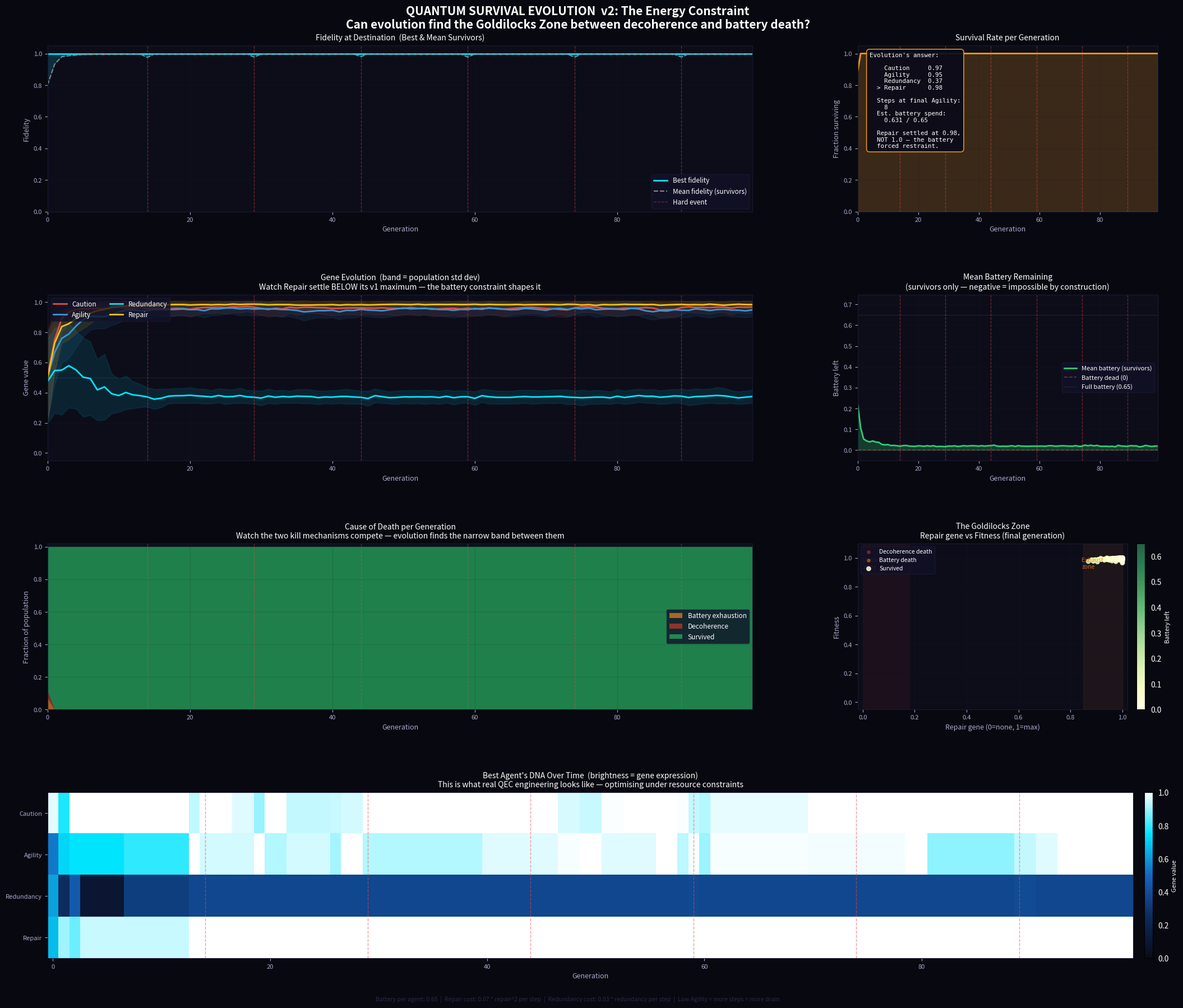

The script that saved this image: (Note: this script raises an exception after producing the figure.)
"""
QUANTUM SURVIVAL EVOLUTION  ·  v2: The Energy Constraint
─────────────────────────────────────────────────────────
In v1, Repair was free — evolution maxed it out trivially.

In v2, every agent runs on a finite battery.
The critical fix: battery drains PER STEP with no normalisation.
This means slow agents (low Agility = many steps) burn far more battery
than fast agents. Agility and Repair are now genuinely coupled:

  • Low Agility + High Repair → battery death (too many expensive steps)
  • High Agility + Low Repair → decoherence death (fast but unprotected)
  • The sweet spot is a saddle point. Evolution has to find it.

Two kill mechanisms compete across generations. Watch them in the
cause-of-death panel.
"""

import numpy as np
import matplotlib.pyplot as plt
import matplotlib.gridspec as gridspec
from matplotlib.colors import LinearSegmentedColormap
from collections import defaultdict

# ─── CONFIGURATION ──────────────────────────────────────────────────────────
POPULATION_SIZE     = 300
GENERATIONS         = 100
BASE_NOISE          = 0.028
ELITE_FRAC          = 0.15
MUTATION_STD        = 0.04
EXTINCTION_RISK     = True

# ── Battery (the new physics) ────────────────────────────────────────────────
# Battery drains EACH STEP — not normalised.
# Low Agility → more steps → more drain. That's the key coupling.
BATTERY_SIZE        = 0.65   # tight enough that high-repair + many-steps kills
REPAIR_COST_SCALE   = 0.07   # per step: cost = SCALE * repair^2
REDUND_COST_SCALE   = 0.03   # per step: cost = SCALE * redundancy

# When battery dies: QEC stops and redundancy buffer collapses.
# Agent may still limp to the finish — or die of decoherence without protection.

GENES = ["Caution", "Agility", "Redundancy", "Repair"]


class QuantumAgent:
    ALIVE       = "alive"
    DECOHERENCE = "decoherence"
    EXHAUSTION  = "exhaustion"   # battery died → then fidelity collapsed

    def __init__(self, dna=None):
        self.dna = np.clip(
            dna if dna is not None else np.random.rand(len(GENES)), 0, 1
        )
        self.reset()

    def reset(self):
        self.fidelity       = 1.0
        self.alive          = True
        self.cause_of_death = self.ALIVE
        self.steps_total    = 0
        self.battery        = BATTERY_SIZE
        self.battery_at_end = BATTERY_SIZE

    @property
    def caution(self):    return self.dna[0]
    @property
    def agility(self):    return self.dna[1]
    @property
    def redundancy(self): return self.dna[2]
    @property
    def repair(self):     return self.dna[3]

    def run_gauntlet(self, hard_event: bool = False):
        self.reset()

        # ── Gene → physics ────────────────────────────────────────────────
        # More agility = fewer steps. Steps NOT normalised for energy.
        steps          = int(8 / (self.agility * 0.9 + 0.1))
        noise_per_step = BASE_NOISE * (1 - self.caution * 0.75)
        repair_bonus   = self.repair * 0.013      # heal per step at full battery
        redund_buf     = self.redundancy * 0.18   # buffer below 0.5 threshold

        hard_death_thresh = 0.50            # threshold when unprotected
        soft_death_thresh = hard_death_thresh - redund_buf

        battery_dead = False

        for _ in range(steps):
            # ── Energy drain (no step-weight — this is what makes it bind) ─
            if not battery_dead:
                cost = REPAIR_COST_SCALE * (self.repair ** 2) \
                     + REDUND_COST_SCALE  *  self.redundancy
                self.battery -= cost
                if self.battery <= 0:
                    self.battery  = 0
                    battery_dead  = True
                    # Protection collapses when power dies
                    soft_death_thresh = hard_death_thresh

            # ── Noise ─────────────────────────────────────────────────────
            weather = np.random.lognormal(mean=0.0, sigma=0.4)
            damage  = noise_per_step * weather
            if hard_event and np.random.rand() < 0.12:
                damage *= np.random.uniform(3, 7)

            self.fidelity -= damage

            # ── Repair (only while powered) ───────────────────────────────
            if not battery_dead:
                self.fidelity += repair_bonus

            self.fidelity = np.clip(self.fidelity, 0, 1.0)
            self.steps_total += 1

            # ── Death check ───────────────────────────────────────────────
            if self.fidelity < soft_death_thresh:
                self.alive = False
                self.cause_of_death = (
                    self.EXHAUSTION if battery_dead else self.DECOHERENCE
                )
                self.fidelity = 0.0
                break

        self.battery_at_end = self.battery

    def fitness(self) -> float:
        if not self.alive:
            return 0.0
        # Small penalty for wasted battery (unused power = over-cautious spending)
        waste_penalty = self.battery_at_end * 0.12
        return self.fidelity * (1.0 - waste_penalty)

    def reproduce(self, partner, mutation_std=MUTATION_STD):
        mask      = np.random.rand(len(GENES)) > 0.5
        child_dna = np.where(mask, self.dna, partner.dna)
        child_dna += np.random.normal(0, mutation_std, len(GENES))
        return QuantumAgent(np.clip(child_dna, 0, 1))


# ─── EVOLUTION ENGINE ───────────────────────────────────────────────────────
def evolve(seed: int = 7):
    rng = np.random.default_rng(seed)
    np.random.seed(seed)

    population = [QuantumAgent() for _ in range(POPULATION_SIZE)]

    history = {
        "mean_fidelity":      [],
        "max_fidelity":       [],
        "survival_rate":      [],
        "decoherence_deaths": [],
        "exhaustion_deaths":  [],
        "mean_battery_end":   [],
        "gene_means":         defaultdict(list),
        "gene_stds":          defaultdict(list),
        "diversity":          [],
        "best_dna_trace":     [],
        "final_gen_repair":   [],
        "final_gen_fitness":  [],
        "final_gen_battery":  [],
        "final_gen_alive":    [],
        "final_gen_cause":    [],
    }

    for gen in range(GENERATIONS):
        hard_event = EXTINCTION_RISK and (gen % 15 == 14)

        for agent in population:
            agent.run_gauntlet(hard_event=hard_event)

        survivors = [a for a in population if a.alive]
        dead      = [a for a in population if not a.alive]
        n_total   = POPULATION_SIZE
        survival_rate = len(survivors) / n_total
        n_deco  = sum(1 for a in dead if a.cause_of_death == QuantumAgent.DECOHERENCE)
        n_exhau = sum(1 for a in dead if a.cause_of_death == QuantumAgent.EXHAUSTION)

        if not survivors:
            print(f"Gen {gen:3d}: EXTINCTION")
            break

        survivors.sort(key=lambda a: a.fitness(), reverse=True)

        mean_fid = np.mean([a.fidelity      for a in survivors])
        max_fid  = survivors[0].fidelity
        mean_bat = np.mean([a.battery_at_end for a in survivors])
        best_dna = survivors[0].dna.copy()

        all_dna   = np.array([a.dna for a in population])
        diversity = np.mean(np.std(all_dna, axis=0))

        history["mean_fidelity"].append(mean_fid)
        history["max_fidelity"].append(max_fid)
        history["survival_rate"].append(survival_rate)
        history["decoherence_deaths"].append(n_deco / n_total)
        history["exhaustion_deaths"].append(n_exhau / n_total)
        history["mean_battery_end"].append(mean_bat)
        history["diversity"].append(diversity)
        history["best_dna_trace"].append(best_dna)

        for i, gene in enumerate(GENES):
            history["gene_means"][gene].append(np.mean(all_dna[:, i]))
            history["gene_stds"][gene].append(np.std(all_dna[:, i]))

        event_tag = "  HARD EVENT" if hard_event else ""
        print(
            f"Gen {gen:3d}: fid={mean_fid:.4f}  best={max_fid:.4f}  "
            f"surv={survival_rate:.0%}  "
            f"deco={n_deco:3d}  exh={n_exhau:3d}  "
            f"bat={mean_bat:.3f}{event_tag}"
        )

        parents = survivors[:max(2, int(POPULATION_SIZE * ELITE_FRAC))]
        new_pop = list(parents[:int(POPULATION_SIZE * 0.04)])
        while len(new_pop) < POPULATION_SIZE:
            p1, p2 = rng.choice(parents, 2, replace=True)
            new_pop.append(p1.reproduce(p2))
        population = new_pop[:POPULATION_SIZE]

    # Final generation snapshot for Goldilocks scatter
    for agent in population:
        agent.run_gauntlet(hard_event=False)
    history["final_gen_repair"]  = [a.repair          for a in population]
    history["final_gen_fitness"] = [a.fitness()        for a in population]
    history["final_gen_battery"] = [a.battery_at_end   for a in population]
    history["final_gen_alive"]   = [a.alive             for a in population]
    history["final_gen_cause"]   = [a.cause_of_death    for a in population]

    return history


# ─── PLOTTING ───────────────────────────────────────────────────────────────
def plot(history):
    DARK = "#080810"
    MID  = "#0d0d1a"
    GRID = "#1a1a33"

    GENE_COLORS = {
        "Caution":    "#e74c3c",
        "Agility":    "#3498db",
        "Redundancy": "#00e5ff",
        "Repair":     "#f1c40f",
    }

    gens = range(len(history["mean_fidelity"]))

    fig = plt.figure(figsize=(22, 18), facecolor=DARK)
    fig.suptitle(
        "QUANTUM SURVIVAL EVOLUTION  v2: The Energy Constraint\n"
        "Can evolution find the Goldilocks Zone between decoherence and battery death?",
        fontsize=15, fontweight="bold", color="white", y=0.995
    )

    gs = gridspec.GridSpec(4, 3, figure=fig,
                           hspace=0.50, wspace=0.35,
                           left=0.07, right=0.97,
                           top=0.955, bottom=0.05)

    ax_fid   = fig.add_subplot(gs[0, :2])
    ax_surv  = fig.add_subplot(gs[0, 2])
    ax_genes = fig.add_subplot(gs[1, :2])
    ax_bat   = fig.add_subplot(gs[1, 2])
    ax_death = fig.add_subplot(gs[2, :2])
    ax_gold  = fig.add_subplot(gs[2, 2])
    ax_dna   = fig.add_subplot(gs[3, :])

    for ax in [ax_fid, ax_surv, ax_genes, ax_bat, ax_death, ax_gold, ax_dna]:
        ax.set_facecolor(MID)
        for spine in ax.spines.values():
            spine.set_color(GRID)

    def style(ax, title, xlabel="Generation", ylabel=""):
        ax.set_title(title, color="white", fontsize=10, pad=7)
        ax.set_xlabel(xlabel, color="#aaaacc", fontsize=9)
        ax.set_ylabel(ylabel, color="#aaaacc", fontsize=9)
        ax.tick_params(colors="#aaaacc", labelsize=8)
        ax.grid(True, alpha=0.15, color=GRID)

    hard_gens = [g for g in gens if EXTINCTION_RISK and (g % 15 == 14)]

    def mark_events(ax, label=False):
        for i, g in enumerate(hard_gens):
            kw = {"label": "Hard event"} if (label and i == 0) else {}
            ax.axvline(g, color="#ff4444", lw=0.9, ls="--", alpha=0.45, **kw)

    # ── Panel 1: Fidelity ──────────────────────────────────────────────────
    mean_f = history["mean_fidelity"]
    max_f  = history["max_fidelity"]
    ax_fid.fill_between(gens, mean_f, max_f, alpha=0.15, color="#00e5ff")
    ax_fid.plot(gens, max_f,  color="#00e5ff", lw=2.0, label="Best fidelity")
    ax_fid.plot(gens, mean_f, color="#888888", lw=1.5, ls="--",
                label="Mean fidelity (survivors)")
    mark_events(ax_fid, label=True)
    ax_fid.set_xlim(0, len(gens) - 1); ax_fid.set_ylim(0, 1.05)
    ax_fid.legend(fontsize=8.5, facecolor="#111128", labelcolor="white",
                   edgecolor=GRID, loc="lower right")
    style(ax_fid, "Fidelity at Destination  (Best & Mean Survivors)",
          ylabel="Fidelity")

    # ── Panel 2: Survival + Verdict ───────────────────────────────────────
    sr = history["survival_rate"]
    ax_surv.fill_between(gens, sr, alpha=0.20, color="#f39c12")
    ax_surv.plot(gens, sr, color="#f39c12", lw=2.0)
    mark_events(ax_surv)
    ax_surv.set_xlim(0, len(gens) - 1); ax_surv.set_ylim(0, 1.05)

    final_means = {g: history["gene_means"][g][-1] for g in GENES}
    winner = max(final_means, key=final_means.get)
    final_repair = final_means["Repair"]
    final_agility = final_means["Agility"]
    steps_final = int(8 / (final_agility * 0.9 + 0.1))
    total_cost_est = steps_final * (REPAIR_COST_SCALE * final_repair**2
                                   + REDUND_COST_SCALE * final_means["Redundancy"])
    verdict = (
        "Evolution's answer:\n\n"
        + "\n".join(
            f"  {'>' if g == winner else ' '} {g:<11} {v:.2f}"
            for g, v in final_means.items()
        )
        + f"\n\n  Steps at final Agility:\n    {steps_final}"
        + f"\n  Est. battery spend:\n    {total_cost_est:.3f} / {BATTERY_SIZE}"
        + f"\n\n  Repair settled at {final_repair:.2f},\n  NOT 1.0 — the battery\n  forced restraint."
    )
    ax_surv.text(0.04, 0.96, verdict, transform=ax_surv.transAxes,
                 va="top", ha="left", fontsize=7.8, color="white",
                 fontfamily="monospace",
                 bbox=dict(facecolor="#0a0a18", edgecolor="#f39c12",
                           linewidth=1.2, boxstyle="round,pad=0.5", alpha=0.92))
    style(ax_surv, "Survival Rate per Generation", ylabel="Fraction surviving")

    # ── Panel 3: Gene Evolution ───────────────────────────────────────────
    for gene, color in GENE_COLORS.items():
        arr = np.array(history["gene_means"][gene])
        std = np.array(history["gene_stds"][gene])
        ax_genes.plot(gens, arr, color=color, lw=2.0, label=gene)
        ax_genes.fill_between(gens, arr - std, arr + std, alpha=0.10, color=color)

    ax_genes.axhline(0.5, color="#ffffff", lw=0.7, ls=":", alpha=0.22)
    mark_events(ax_genes)
    ax_genes.set_xlim(0, len(gens) - 1); ax_genes.set_ylim(-0.05, 1.05)
    ax_genes.legend(fontsize=8.5, facecolor="#111128", labelcolor="white",
                     edgecolor=GRID, loc="upper left", ncol=2)
    style(ax_genes,
          "Gene Evolution  (band = population std dev)\n"
          "Watch Repair settle BELOW its v1 maximum — the battery constraint shapes it",
          ylabel="Gene value")

    # ── Panel 4: Mean Battery at Finish ───────────────────────────────────
    bat = history["mean_battery_end"]
    ax_bat.fill_between(gens, bat, alpha=0.25, color="#2ecc71")
    ax_bat.plot(gens, bat, color="#2ecc71", lw=2.0, label="Mean battery (survivors)")
    ax_bat.axhline(0.0, color="#e74c3c", lw=1.2, ls="--", alpha=0.5,
                   label="Battery dead (0)")
    ax_bat.axhline(BATTERY_SIZE, color="#ffffff", lw=0.7, ls=":", alpha=0.25,
                   label=f"Full battery ({BATTERY_SIZE})")
    mark_events(ax_bat)
    ax_bat.set_xlim(0, len(gens) - 1)
    ax_bat.set_ylim(-0.05, BATTERY_SIZE * 1.15)
    ax_bat.legend(fontsize=8, facecolor="#111128", labelcolor="white",
                   edgecolor=GRID)
    style(ax_bat, "Mean Battery Remaining\n(survivors only — negative = impossible by construction)",
          ylabel="Battery left")

    # ── Panel 5: Cause-of-Death stacked area ─────────────────────────────
    deco  = np.array(history["decoherence_deaths"])
    exhau = np.array(history["exhaustion_deaths"])
    surv  = np.array(history["survival_rate"])

    ax_death.stackplot(
        gens, exhau, deco, surv,
        labels=["Battery exhaustion", "Decoherence", "Survived"],
        colors=["#e67e22", "#c0392b", "#27ae60"],
        alpha=0.72
    )
    mark_events(ax_death)
    ax_death.set_xlim(0, len(gens) - 1); ax_death.set_ylim(0, 1.02)
    ax_death.legend(fontsize=8.5, facecolor="#111128", labelcolor="white",
                     edgecolor=GRID, loc="center right")
    style(ax_death,
          "Cause of Death per Generation\n"
          "Watch the two kill mechanisms compete — evolution finds the narrow band between them",
          ylabel="Fraction of population")

    # ── Panel 6: Goldilocks Scatter ───────────────────────────────────────
    repair_vals  = np.array(history["final_gen_repair"])
    fitness_vals = np.array(history["final_gen_fitness"])
    bat_vals     = np.array(history["final_gen_battery"])
    alive_mask   = np.array(history["final_gen_alive"])
    cause_vals   = np.array(history["final_gen_cause"])

    deco_mask  = ~alive_mask & (cause_vals == QuantumAgent.DECOHERENCE)
    exhau_mask = ~alive_mask & (cause_vals == QuantumAgent.EXHAUSTION)

    ax_gold.scatter(repair_vals[deco_mask],  [0]*deco_mask.sum(),
                    c="#c0392b", s=14, alpha=0.5, label="Decoherence death", zorder=2)
    ax_gold.scatter(repair_vals[exhau_mask], [0]*exhau_mask.sum(),
                    c="#e67e22", s=14, alpha=0.5, label="Battery death", zorder=2)
    if alive_mask.any():
        sc = ax_gold.scatter(
            repair_vals[alive_mask], fitness_vals[alive_mask],
            c=bat_vals[alive_mask], cmap="YlGn", vmin=0, vmax=BATTERY_SIZE,
            s=28, alpha=0.85, label="Survived", zorder=3
        )
        cbar = plt.colorbar(sc, ax=ax_gold, fraction=0.07, pad=0.03)
        cbar.set_label("Battery left", color="white", fontsize=8)
        cbar.ax.yaxis.set_tick_params(labelcolor="white")

    # Shade the danger zones
    ax_gold.axvspan(0,    0.18, alpha=0.08, color="#c0392b")
    ax_gold.axvspan(0.85, 1.0,  alpha=0.08, color="#e67e22")
    ax_gold.text(0.02,  0.85, "Deco\nzone",   transform=ax_gold.transAxes,
                 color="#c0392b", fontsize=7.5, alpha=0.8)
    ax_gold.text(0.83,  0.85, "Exhaust\nzone", transform=ax_gold.transAxes,
                 color="#e67e22", fontsize=7.5, alpha=0.8)

    ax_gold.set_xlim(-0.02, 1.02); ax_gold.set_ylim(-0.05, 1.10)
    ax_gold.legend(fontsize=7.5, facecolor="#111128", labelcolor="white",
                    edgecolor=GRID, loc="upper left")
    style(ax_gold,
          "The Goldilocks Zone\nRepair gene vs Fitness (final generation)",
          xlabel="Repair gene (0=none, 1=max)", ylabel="Fitness")

    # ── Panel 7: DNA Heatmap ──────────────────────────────────────────────
    dna_trace = np.array(history["best_dna_trace"]).T
    cmap = LinearSegmentedColormap.from_list(
        "qcmap", ["#0a0a18", "#0d2b5e", "#1565c0", "#00e5ff", "#ffffff"]
    )
    im = ax_dna.imshow(dna_trace, aspect="auto", cmap=cmap,
                       vmin=0, vmax=1, interpolation="nearest")
    ax_dna.set_yticks(range(len(GENES)))
    ax_dna.set_yticklabels(GENES, color="white", fontsize=9.5)
    ax_dna.set_xlabel("Generation", color="#aaaacc", fontsize=9)
    ax_dna.tick_params(colors="#aaaacc", labelsize=8)
    ax_dna.set_title(
        "Best Agent's DNA Over Time  (brightness = gene expression)\n"
        "This is what real QEC engineering looks like — optimising under resource constraints",
        color="white", fontsize=10, pad=7
    )
    for g in hard_gens:
        ax_dna.axvline(g, color="#ff4444", lw=1.0, ls="--", alpha=0.55)
    cb2 = plt.colorbar(im, ax=ax_dna, fraction=0.012, pad=0.01)
    cb2.set_label("Gene value", color="white", fontsize=8)
    cb2.ax.yaxis.set_tick_params(labelcolor="white")

    fig.text(0.5, 0.008,
             f"Battery per agent: {BATTERY_SIZE}  |  "
             f"Repair cost: {REPAIR_COST_SCALE} * repair^2 per step  |  "
             f"Redundancy cost: {REDUND_COST_SCALE} * redundancy per step  |  "
             "Low Agility = more steps = more drain",
             ha="center", color="#2a2a4a", fontsize=7.5, style="italic")

    out = "/mnt/user-data/outputs/quantum_evolution_v2.png"
    plt.savefig(out, dpi=155, bbox_inches="tight", facecolor=DARK)
    plt.close()
    print(f"\nSaved -> {out}")
    return out


# ─── MAIN ───────────────────────────────────────────────────────────────────
if __name__ == "__main__":
    print("QUANTUM SURVIVAL EVOLUTION  v2: The Energy Constraint")
    print("=" * 65)
    print(f"  Battery:          {BATTERY_SIZE}")
    print(f"  Repair cost:      quadratic — {REPAIR_COST_SCALE} * repair^2 per step")
    print(f"  Redundancy cost:  linear   — {REDUND_COST_SCALE} * redundancy per step")
    print(f"  Key coupling:     fewer steps (high Agility) saves battery")
    print("=" * 65)

    history = evolve(seed=7)
    plot(history)

    final  = {g: history["gene_means"][g][-1] for g in GENES}
    init   = {g: history["gene_means"][g][0]  for g in GENES}
    winner = max(final, key=final.get)

    print("\nGENE EVOLUTION REPORT")
    print(f"  {'Gene':<12} {'Start':>8} {'Final':>8} {'Delta':>8}   Note")
    print("  " + "-" * 60)
    for g in GENES:
        delta = final[g] - init[g]
        tag   = "  << DOMINANT" if g == winner else ""
        print(f"  {g:<12} {init[g]:>8.3f} {final[g]:>8.3f} {delta:>+8.3f}{tag}")

    steps_final = int(8 / (final["Agility"] * 0.9 + 0.1))
    total_cost  = steps_final * (REPAIR_COST_SCALE * final["Repair"]**2
                                + REDUND_COST_SCALE * final["Redundancy"])
    print(f"\n  Final Agility {final['Agility']:.3f} -> {steps_final} steps per run")
    print(f"  Estimated battery spend per run: {total_cost:.3f} / {BATTERY_SIZE}")
    print(f"  Headroom: {BATTERY_SIZE - total_cost:.3f}  "
          f"({'tight' if BATTERY_SIZE - total_cost < 0.1 else 'some slack'})")
    print()
    total_dead_deco  = sum(history["decoherence_deaths"])
    total_dead_exhau = sum(history["exhaustion_deaths"])
    print(f"  Total decoherence deaths across all gens: {total_dead_deco*POPULATION_SIZE:.0f}")
    print(f"  Total exhaustion   deaths across all gens: {total_dead_exhau*POPULATION_SIZE:.0f}")
    ratio = total_dead_exhau / max(total_dead_deco, 0.001)
    print(f"  Exhaustion / Decoherence ratio: {ratio:.2f}")
    print(f"  (ratio > 0 proves the battery constraint was a real selective force)")
